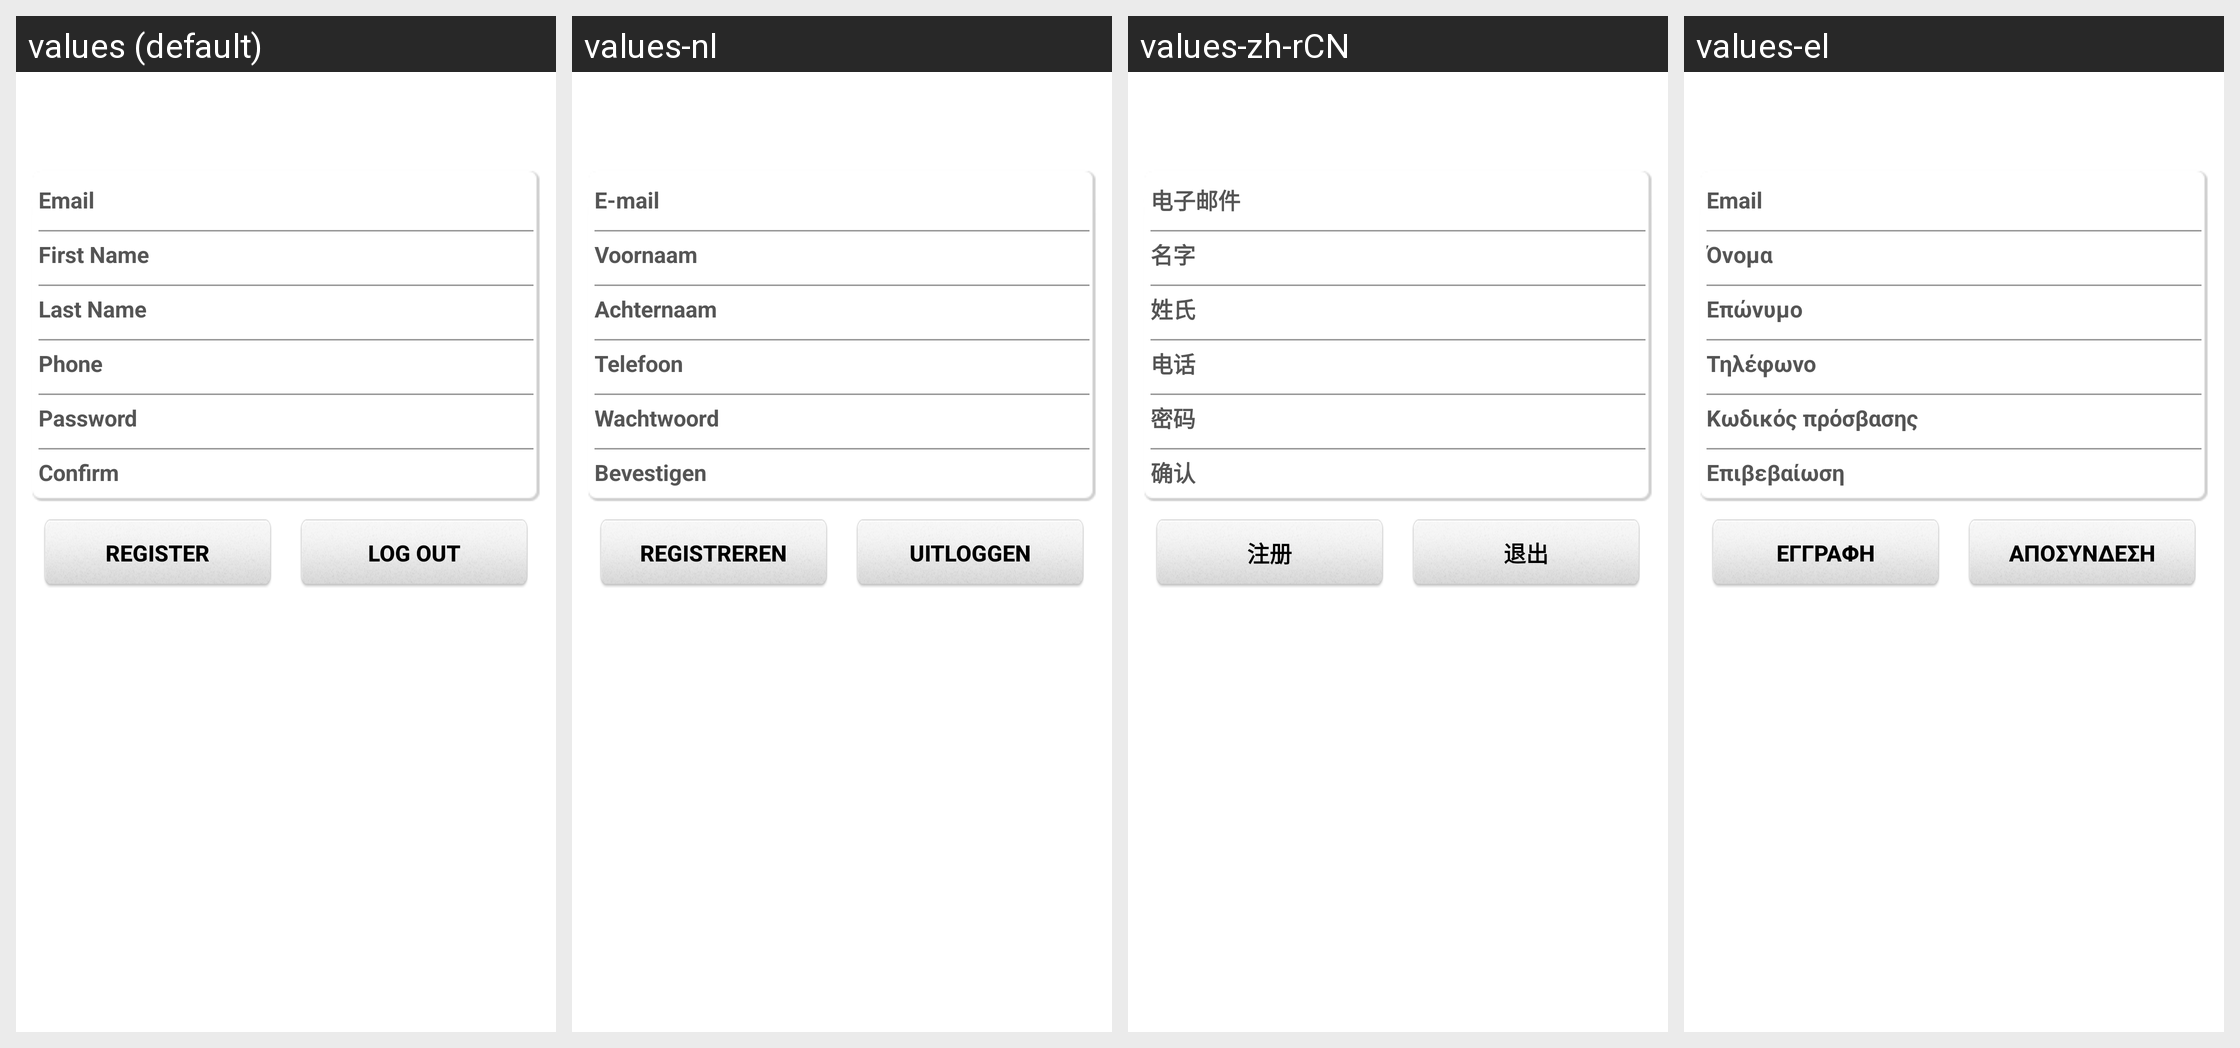

Strings drawn on this Android screen and how each of the app's shown locales translates them:
Android screen res/layout/reservation_account_register_layout.xml rendered under 4 locales, left to right: values (default), values-nl, values-zh-rCN, values-el. Device: Nexus 5 (rendered at 1080×1920; each locale shown at half size, 540×960, under a caption strip naming it); theme Theme.MaterialComponents.DayNight.NoActionBar.
Other locales in the repository, not shown: values-ar, values-ca, values-cs, values-da, values-da-rDK, values-de, values-en-rAU, values-en-rGB, values-es, values-fi, values-fr, values-fr-rCA, values-he, values-hu, values-in, values-it, values-iw, values-iw-rIL, values-ja, values-ko, values-nb, values-nn, values-no, values-pl, values-pt, values-pt-rBR, values-ro, values-ru, values-sv, values-sv-rSE, values-tr, values-tw, values-zh, values-zh-rTW.
Strings drawn on this screen, with the default value and each locale's value (text and hints the layout hard-codes, and strings that could not be matched under every locale, appear in the picture but are not listed):

email
  values: Email
  values-nl: E-mail
  values-zh-rCN: 电子邮件
  values-el: Email

first_name
  values: First Name
  values-nl: Voornaam
  values-zh-rCN: 名字
  values-el: Όνομα

last_name
  values: Last Name
  values-nl: Achternaam
  values-zh-rCN: 姓氏
  values-el: Επώνυμο

phone
  values: Phone
  values-nl: Telefoon
  values-zh-rCN: 电话
  values-el: Τηλέφωνο

password
  values: Password
  values-nl: Wachtwoord
  values-zh-rCN: 密码
  values-el: Κωδικός πρόσβασης

confirm
  values: Confirm
  values-nl: Bevestigen
  values-zh-rCN: 确认
  values-el: Επιβεβαίωση

register
  values: Register
  values-nl: Registreren
  values-zh-rCN: 注册
  values-el: Εγγραφή

logout
  values: Log out
  values-nl: Uitloggen
  values-zh-rCN: 退出
  values-el: Αποσύνδεση
